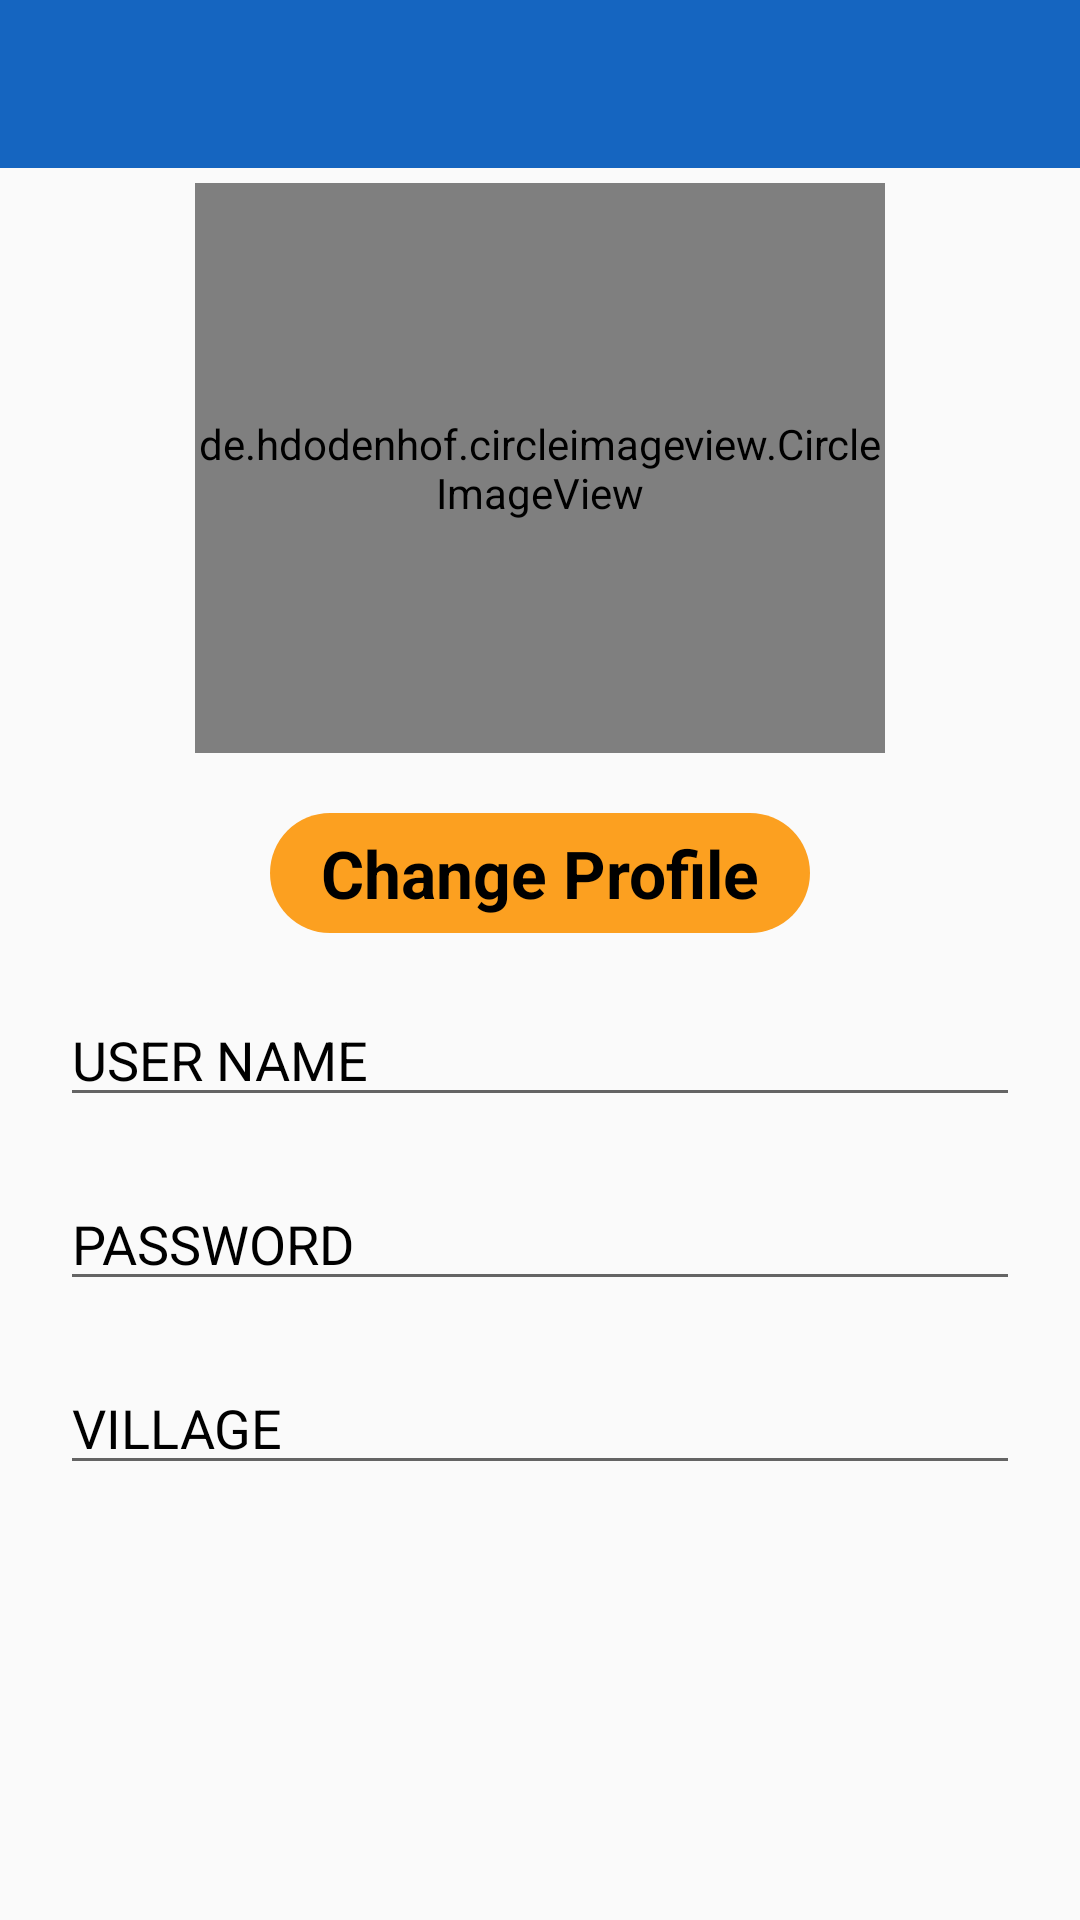

Android layout source for this screen:
<!-- AndroidManifest.xml: application theme AppTheme -->
<!-- res/layout/activity_settings.xml -->
<?xml version="1.0" encoding="utf-8"?>
<RelativeLayout xmlns:android="http://schemas.android.com/apk/res/android"
    xmlns:app="http://schemas.android.com/apk/res-auto"
    xmlns:tools="http://schemas.android.com/tools"
    android:layout_width="match_parent"
    android:layout_height="match_parent"
    tools:context=".UsersettingsActivity"
    android:background="@drawable/food3">

    <com.google.android.material.appbar.AppBarLayout
        android:id="@+id/c"
        android:layout_width="match_parent"
        android:layout_height="wrap_content">
        <androidx.appcompat.widget.Toolbar
            android:id="@+id/user_stng_toolbar"
            android:layout_width="match_parent"
            android:layout_height="?attr/actionBarSize"
            android:background="@android:color/transparent"
            />
    </com.google.android.material.appbar.AppBarLayout>
    <ScrollView
        android:layout_width="match_parent"
        android:layout_height="match_parent"
        android:layout_below="@+id/c">
        <LinearLayout
            android:layout_width="match_parent"
            android:layout_height="wrap_content"
            android:gravity="center"
            android:orientation="vertical">
            <de.hdodenhof.circleimageview.CircleImageView
                android:id="@+id/setting_profile_image"
                android:layout_width="230dp"
                android:layout_height="190dp"
                android:src="@drawable/profile"
                app:civ_border_color="@android:color/holo_red_dark"
                app:civ_border_width="3dp"
                android:layout_marginTop="5dp"
                android:layout_centerHorizontal="true" />
            <TextView
                android:id="@+id/profile_image_change_btn"
                android:layout_width="180dp"
                android:layout_height="40dp"
                android:text="@string/change_profile"
                android:textAlignment="center"
                android:gravity="center"
                android:textSize="22sp"
                android:textColor="@android:color/black"
                android:background="@drawable/orange_button_backgrnd"
                android:textStyle="bold"
                android:layout_below="@id/setting_profile_image"
                android:layout_marginTop="20dp"
                android:layout_centerHorizontal="true" />

            <EditText
                android:id="@+id/setting_change_user_name"
                android:layout_width="match_parent"
                android:layout_height="wrap_content"
                android:layout_below="@+id/profile_image_change_btn"
                android:hint="@string/user_name"
                android:layout_marginTop="20dp"
                android:inputType="textCapCharacters"
                android:textColorHint="@android:color/black"
                android:layout_marginStart="20dp"
                android:layout_marginEnd="20dp"/>
            <EditText
                android:id="@+id/setting_change_pass"
                android:layout_width="match_parent"
                android:layout_height="wrap_content"
                android:layout_below="@id/setting_change_user_name"
                android:hint="@string/pass"
                android:textColorHint="@android:color/black"
                android:layout_marginTop="20dp"
                android:inputType="numberPassword"
                android:layout_marginStart="20dp"
                android:layout_marginEnd="20dp"/>
            <EditText
                android:id="@+id/setting_user_village"
                android:layout_width="match_parent"
                android:layout_height="wrap_content"
                android:layout_below="@+id/setting_change_pass"
                android:hint="@string/village"
                android:layout_marginTop="20dp"
                android:inputType="textCapCharacters"
                android:textColorHint="@android:color/black"
                android:layout_marginStart="20dp"
                android:layout_marginEnd="20dp"/>
        </LinearLayout>

    </ScrollView>



</RelativeLayout>
<!-- resources referenced by this layout -->
<resources>
  <!-- drawable orange_button_backgrnd (drawable) -->
  <?xml version="1.0" encoding="utf-8"?>
  <shape xmlns:android="http://schemas.android.com/apk/res/android">
      <solid android:color="@color/colorAccent" >
      </solid>
      <corners android:radius="30dp" >
      </corners>
  
  </shape>
  <string name="change_profile">Change Profile</string>
  <string name="pass">PASSWORD</string>
  <string name="user_name">USER NAME</string>
  <string name="village">VILLAGE</string>
  <style name="AppTheme" parent="Theme.AppCompat.Light.NoActionBar">
          
          <item name="colorPrimary">#1565C0</item>
          <item name="colorPrimaryDark">@color/blue</item>
          <item name="colorAccent">@color/colorAccent</item>
      </style>
  <color name="colorAccent">#FCA020</color>
  <color name="blue">#1053A3</color>
</resources>
